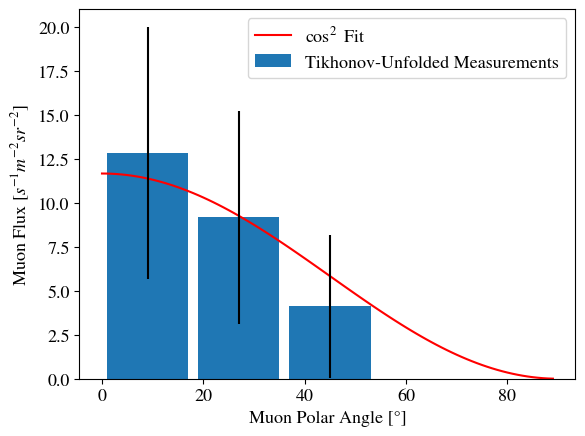

Python code for this plot:
import numpy as np
import matplotlib.pyplot as plt
from scipy.optimize import curve_fit
plt.rcParams['mathtext.fontset'] = 'stix'
plt.rcParams['font.family'] = 'STIXGeneral'
plt.rcParams.update({'font.size': 13})

def func(x, A, B):
    return A*np.cos(x)**2 + B**2

Y = [122.22338913, 93.57563216, 50.94173493, 15.30366931, 5.33114536]
Y = [12.84115407 , 9.17918161,  4.11239366,  0.     ,     0.        ]
errs = np.sqrt(Y)*2.0

centers = np.arange(0, np.pi/2.0 + 0.001, np.pi/10.0)
centers = (centers[1:] + centers[:-1])*0.5
print(centers)

popt, pcov = curve_fit(func, centers, Y)
x = np.arange(0, 90.0, 1.0)

plt.plot(x, func(x*np.pi/180.0, *popt), color = 'red', label= r"$\cos^2$ Fit")

E = func(centers, *popt)
O = Y
d = 5 - 2

print("Normalized Chi-Squared: " + str(np.sum((O-E)**2/E)/d))

plt.bar(centers*180.0/np.pi, Y, width=16, yerr = errs, label="Tikhonov-Unfolded Measurements")

plt.xlabel("Muon Polar Angle [°]")
plt.ylabel(r"Muon Flux [$s^{-1}m^{-2}sr^{-2}$]")

plt.legend()
plt.show()

